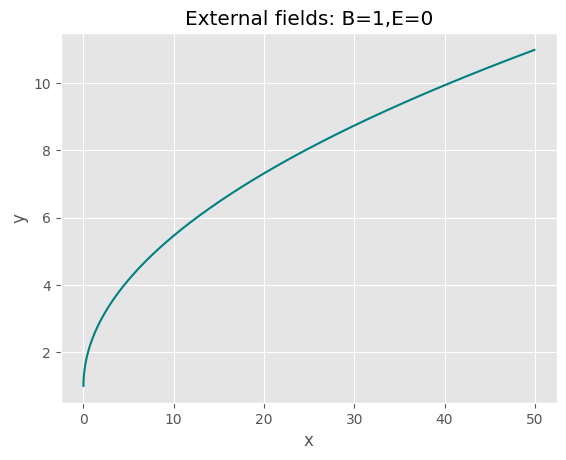

Recreate this plot in Python.
""" 
Mandatory assignment 1
Exercise 1
General Boris mover algorithm.
"""

from math import *
import numpy as np
import matplotlib.pyplot as plt

plt.rcdefaults()
plt.style.use("ggplot")

""" 
Inital values
"""

q = 1   # Charge
m = 1   # Mass

dt = 1e-2
k = 1000 # Time duration

# Start inital
v_0 = np.array([0, 1, 0])
x_0 = np.array([0, 1, 0])

E = np.array([1, 0, 0])  # E-field (vec)  
B = np.array([0, 0, 0])  # Magnetic field (vec)

# Creating a new array of given shape, filled with zeros. 
v = np.zeros((k, 3))  
x = np.zeros((k, 3))

""" 
Main
"""

for time in range(k):
    t = q / m * (dt/2) * B 
    s = 2 * t / (1 + t*t)
    
    v_minus = v + q / m * (dt/2) * E
    v_prime = v_minus + np.cross(v_minus,t)
    v_plus = v_minus + np.cross(v_prime, s)
    
    v = v_plus + q / m * (dt / 2) * E # Finding a new velocity [v]
    x += v * dt     # Updating posisjon with time and velocity
    
    x[time, :] = x_0
    v[time, :] = v_0

""" 
Plot
"""

plt.rc(['font.sans-serif'])
plt.plot(x[:, 0], x[:, 1], color = "teal")
plt.xlabel("x")
plt.ylabel("y")
plt.title("External fields: B=1,E=0")
plt.show()

# print 100 values with numpy
